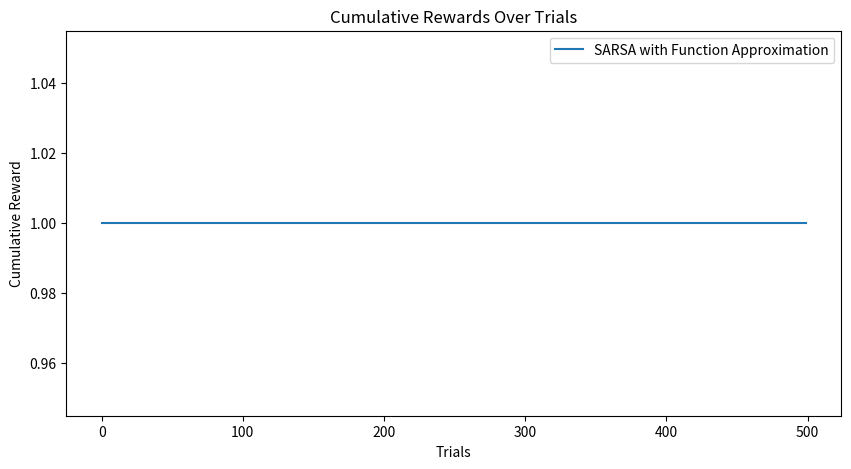

Here is the Python script that generated this plot:
import numpy as np
import matplotlib.pyplot as plt


class GridWorld:
    def __init__(self, grid_size, start, goal, obstacles, rewards):
        # Initialize the grid world environment
        self.grid_size = grid_size  # Size of the grid (rows, columns)
        self.start = start  # Starting position of the agent
        self.goal = goal  # Goal position in the grid
        self.obstacles = obstacles  # Positions of obstacles in the grid
        self.rewards = rewards  # Rewards associated with different positions in the grid
        self.state = start  # Current state of the agent

    def reset(self):
        # Reset the environment to the starting state
        self.state = self.start
        return self.state

    def is_terminal(self, state):
        # Check if the given state is the terminal state (goal)
        return state == self.goal

    def step(self, action):
        # Take an action and return the next state, reward, and whether the episode is done
        if self.is_terminal(self.state):
            return self.state, 0, True  # If the current state is terminal, return zero reward and done

        next_state = list(self.state)
        if action == 0:  # Up
            next_state[0] -= 1
        elif action == 1:  # Right
            next_state[1] += 1
        elif action == 2:  # Down
            next_state[0] += 1
        elif action == 3:  # Left
            next_state[1] -= 1

            # Check if the next state is valid (within grid and not an obstacle)
        if (next_state[0] < 0 or next_state[0] >= self.grid_size[0]
                or next_state[1] < 0 or next_state[1] >= self.grid_size[1]
                or tuple(next_state) in self.obstacles):
            next_state = self.state  # If invalid, revert to current state

        self.state = tuple(next_state)
        reward = self.rewards.get(self.state, -0.1)  # Get the reward for the new state, default to -0.1
        done = self.is_terminal(self.state)  # Check if the new state is terminal
        return self.state, reward, done


def epsilon_greedy_action(Q, state, epsilon, num_actions=4):
    # Select an action using epsilon-greedy strategy
    if np.random.rand() < epsilon:
        return np.random.choice(num_actions)  # Choose a random action with probability epsilon
    else:
        q_values = [Q(state, action) for action in range(num_actions)]
        return np.argmax(q_values)  # Choose the action with the highest Q-value with probability 1-epsilon


def feature_extractor(state, action, grid_size):
    # Feature representation for a state-action pair
    features = np.zeros((grid_size[0], grid_size[1], 4))
    features[state[0], state[1], action] = 1.0
    return features.flatten()


def run_sarsa_experiment_function_approximation(grid, num_trials, epsilon, alpha, gamma=0.9):
    # Run the SARSA strategy experiment with function approximation
    num_features = grid.grid_size[0] * grid.grid_size[1] * 4
    weights = np.zeros(num_features)  # Initialize weights for the linear function approximator
    cumulative_rewards = np.zeros(num_trials)  # Initialize cumulative rewards

    def Q(state, action):
        features = feature_extractor(state, action, grid.grid_size)
        return np.dot(weights, features)

    for i in range(num_trials):
        state = grid.reset()  # Reset the environment to the start state
        action = epsilon_greedy_action(Q, state, epsilon)  # Select the initial action using epsilon-greedy strategy
        done = False
        while not done:
            next_state, reward, done = grid.step(action)  # Take the action and observe the next state and reward
            next_action = epsilon_greedy_action(Q, next_state,
                                                epsilon)  # Select the next action using epsilon-greedy strategy
            td_target = reward + gamma * Q(next_state, next_action)  # Compute the TD target
            td_error = td_target - Q(state, action)  # Compute the TD error
            features = feature_extractor(state, action, grid.grid_size)
            weights += alpha * td_error * features  # Update the weights
            cumulative_rewards[i] += reward  # Accumulate the reward

            state = next_state  # Move to the next state
            action = next_action  # Move to the next action

            if done:
                break  # End the episode if the goal state is reached

    return cumulative_rewards, weights


def main(grid_size=(4, 4), num_trials=500, epsilon=0.1, alpha=0.5, gamma=0.9):
    start = (0, 0)  # Define the starting position
    goal = (3, 3)  # Define the goal position
    obstacles = {(1, 1), (2, 2)}  # Define obstacle positions
    rewards = {goal: 1.0}  # Define the reward for reaching the goal
    rewards.update({state: -1.0 for state in obstacles})  # Define the penalty for hitting obstacles
    rewards.update({(i, j): 0.0 for i in range(grid_size[0]) for j in range(grid_size[1])
                    if (i, j) not in obstacles and (i, j) != goal})  # Define the default reward for other positions
    grid = GridWorld(grid_size, start, goal, obstacles, rewards)  # Initialize the grid world environment

    cumulative_rewards_sarsa, weights_sarsa = run_sarsa_experiment_function_approximation(grid, num_trials, epsilon, alpha, gamma)

    # Plot cumulative rewards for the SARSA strategy
    plt.figure(figsize=(10, 5))
    plt.plot(cumulative_rewards_sarsa, label='SARSA with Function Approximation')
    plt.xlabel('Trials')
    plt.ylabel('Cumulative Reward')
    plt.title('Cumulative Rewards Over Trials')
    plt.legend()
    plt.show()


if __name__ == "__main__":
    main(num_trials=500, epsilon=0.1, alpha=0.5, gamma=0.9)
